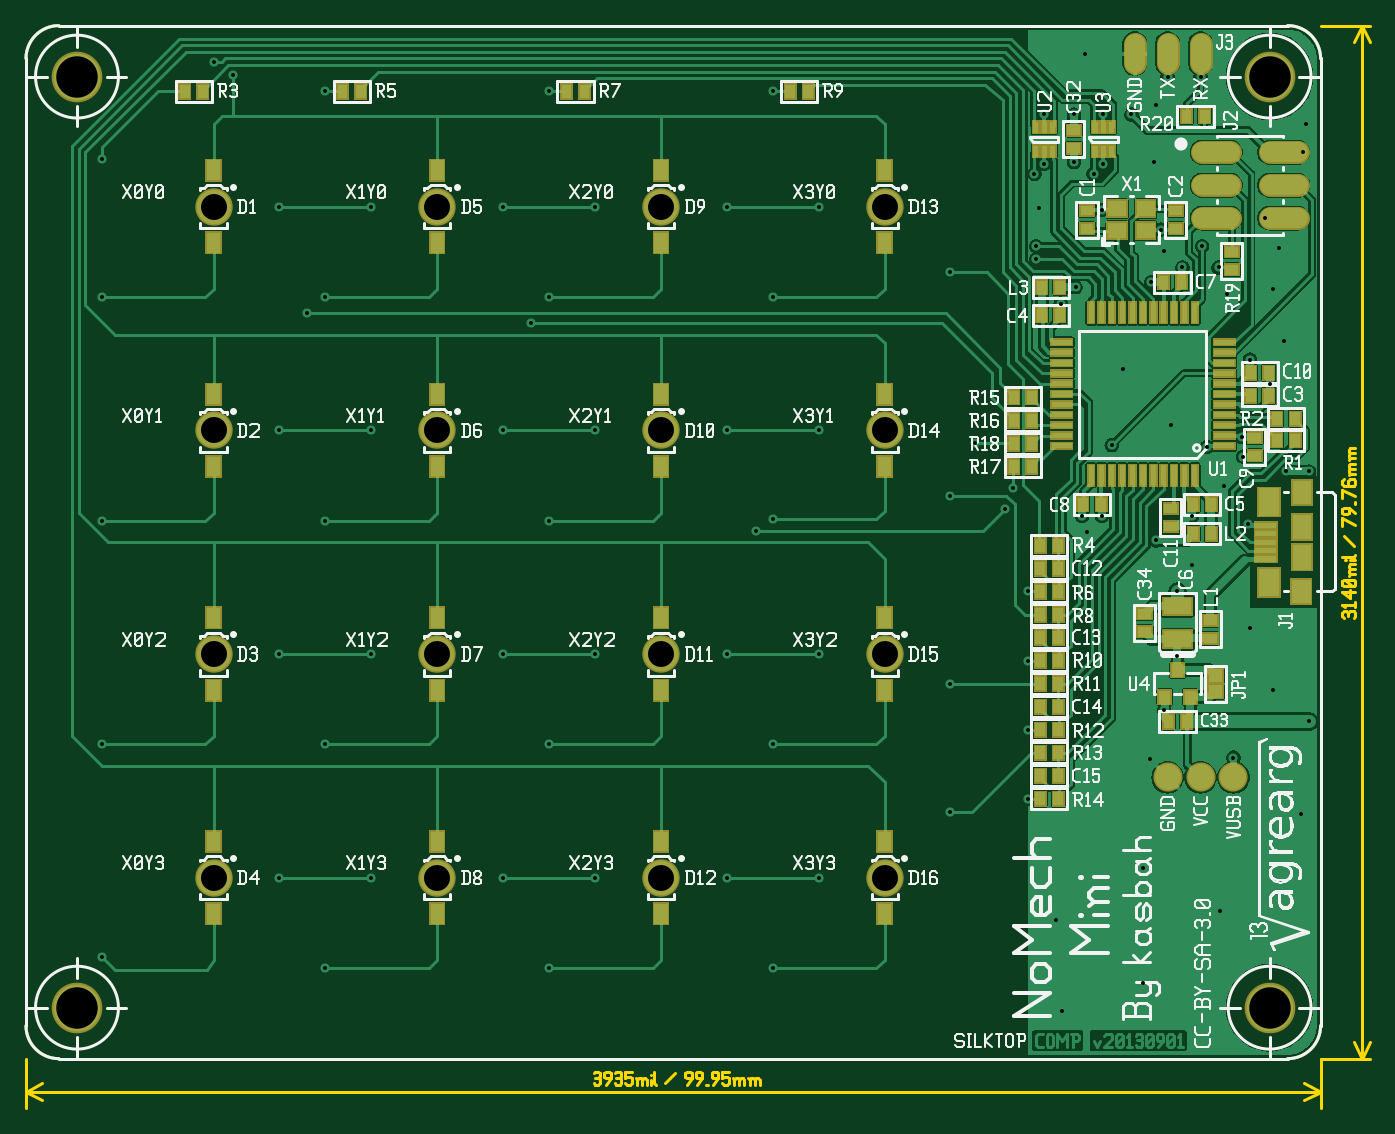
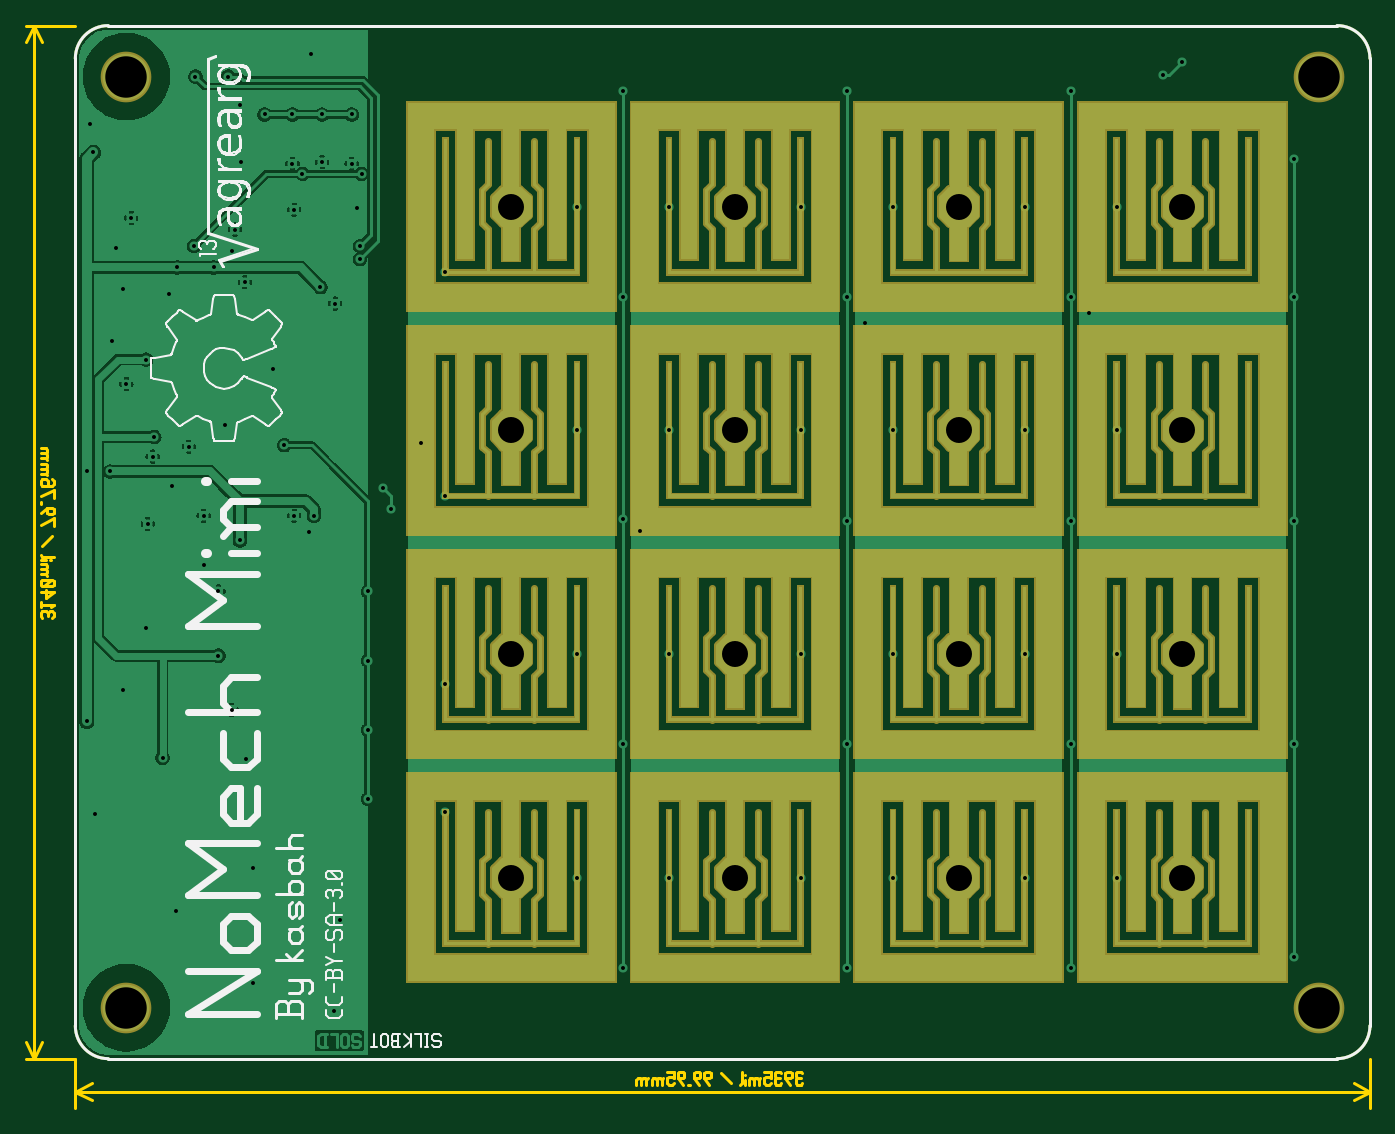
Circuit board: 8 layer files. Board 103.8 x 83.6 mm.
- bottom_copper: nomech-20130901.gbl (119350 bytes)
- bottom_silk: nomech-20130901.gbo (19333 bytes)
- bottom_mask: nomech-20130901.gbs (16650 bytes)
- top_copper: nomech-20130901.gtl (112321 bytes)
- top_silk: nomech-20130901.gto (63832 bytes)
- top_mask: nomech-20130901.gts (7069 bytes)
- outline: nomech-20130901.outline.gbr (6023 bytes)
- drill: nomech-20130901.plated-drill.txt (2238 bytes)

=== bottom_copper: nomech-20130901.gbl (119350 bytes, source omitted) ===
=== bottom_silk: nomech-20130901.gbo (19333 bytes, source omitted) ===
=== bottom_mask: nomech-20130901.gbs (16650 bytes, source omitted) ===
=== top_copper: nomech-20130901.gtl (112321 bytes, source omitted) ===
=== top_silk: nomech-20130901.gto (63832 bytes, source omitted) ===
=== top_mask: nomech-20130901.gts (7069 bytes, source omitted) ===
=== outline: nomech-20130901.outline.gbr ===
G04 start of page 4 for group 2 idx 2 *
G04 Title: Nomech, outline *
G04 Creator: pcb 20110918 *
G04 CreationDate: Sun 08 Sep 2013 10:57:53 PM GMT UTC *
G04 [redacted]*
G04 Format: Gerber/RS-274X *
G04 PCB-Dimensions: [number-redacted] *
G04 PCB-Coordinate-Origin: lower left *
%MOIN*%
%FSLAX25Y25*%
%LNOUTLINE*%
%ADD150C,0.0080*%
G54D150*X20000Y26000D02*X393500D01*
X403500Y330000D02*Y36000D01*
X10000Y16000D02*X403500D01*
Y26000D02*Y11000D01*
Y16000D02*X398500Y18500D01*
X403500Y16000D02*X398500Y13500D01*
X20000Y340000D02*X393500D01*
X10000Y330000D02*Y36000D01*
X403500Y26000D02*X418500D01*
X416000D02*X418500Y31000D01*
X416000Y26000D02*X413500Y31000D01*
X403500Y340000D02*X418500D01*
X416000D02*X413500Y335000D01*
X416000Y340000D02*X418500Y335000D01*
X10000Y26000D02*Y11000D01*
Y16000D02*X15000Y13500D01*
X10000Y16000D02*X15000Y18500D01*
X416000Y26000D02*Y340000D01*
X393500Y26000D02*G75*G03X403500Y36000I0J10000D01*G01*
Y330000D02*G75*G03X393500Y340000I-10000J0D01*G01*
X20000D02*G75*G03X10000Y330000I0J-10000D01*G01*
Y36000D02*G75*G03X20000Y26000I10000J0D01*G01*
X182500Y21500D02*X183000Y22000D01*
X184000D01*
X184500Y21500D01*
X184000Y18000D02*X184500Y18500D01*
X183000Y18000D02*X184000D01*
X182500Y18500D02*X183000Y18000D01*
Y20200D02*X184000D01*
X184500Y21500D02*Y20700D01*
Y19700D02*Y18500D01*
Y19700D02*X184000Y20200D01*
X184500Y20700D02*X184000Y20200D01*
X186200Y18000D02*X187700Y20000D01*
Y21500D02*Y20000D01*
X187200Y22000D02*X187700Y21500D01*
X186200Y22000D02*X187200D01*
X185700Y21500D02*X186200Y22000D01*
X185700Y21500D02*Y20500D01*
X186200Y20000D01*
X187700D01*
X188900Y21500D02*X189400Y22000D01*
X190400D01*
X190900Y21500D01*
X190400Y18000D02*X190900Y18500D01*
X189400Y18000D02*X190400D01*
X188900Y18500D02*X189400Y18000D01*
Y20200D02*X190400D01*
X190900Y21500D02*Y20700D01*
Y19700D02*Y18500D01*
Y19700D02*X190400Y20200D01*
X190900Y20700D02*X190400Y20200D01*
X192100Y22000D02*X194100D01*
X192100D02*Y20000D01*
X192600Y20500D01*
X193600D01*
X194100Y20000D01*
Y18500D01*
X193600Y18000D02*X194100Y18500D01*
X192600Y18000D02*X193600D01*
X192100Y18500D02*X192600Y18000D01*
X195800Y19500D02*Y18000D01*
Y19500D02*X196300Y20000D01*
X196800D01*
X197300Y19500D01*
Y18000D01*
Y19500D02*X197800Y20000D01*
X198300D01*
X198800Y19500D01*
Y18000D01*
X195300Y20000D02*X195800Y19500D01*
X200000Y21000D02*Y20900D01*
Y19500D02*Y18000D01*
X201000Y22000D02*Y18500D01*
X201500Y18000D01*
X204300Y18500D02*X207300Y21500D01*
X210800Y18000D02*X212300Y20000D01*
Y21500D02*Y20000D01*
X211800Y22000D02*X212300Y21500D01*
X210800Y22000D02*X211800D01*
X210300Y21500D02*X210800Y22000D01*
X210300Y21500D02*Y20500D01*
X210800Y20000D01*
X212300D01*
X214000Y18000D02*X215500Y20000D01*
Y21500D02*Y20000D01*
X215000Y22000D02*X215500Y21500D01*
X214000Y22000D02*X215000D01*
X213500Y21500D02*X214000Y22000D01*
X213500Y21500D02*Y20500D01*
X214000Y20000D01*
X215500D01*
X216700Y18000D02*X217200D01*
X218900D02*X220400Y20000D01*
Y21500D02*Y20000D01*
X219900Y22000D02*X220400Y21500D01*
X218900Y22000D02*X219900D01*
X218400Y21500D02*X218900Y22000D01*
X218400Y21500D02*Y20500D01*
X218900Y20000D01*
X220400D01*
X221600Y22000D02*X223600D01*
X221600D02*Y20000D01*
X222100Y20500D01*
X223100D01*
X223600Y20000D01*
Y18500D01*
X223100Y18000D02*X223600Y18500D01*
X222100Y18000D02*X223100D01*
X221600Y18500D02*X222100Y18000D01*
X225300Y19500D02*Y18000D01*
Y19500D02*X225800Y20000D01*
X226300D01*
X226800Y19500D01*
Y18000D01*
Y19500D02*X227300Y20000D01*
X227800D01*
X228300Y19500D01*
Y18000D01*
X224800Y20000D02*X225300Y19500D01*
X230000D02*Y18000D01*
Y19500D02*X230500Y20000D01*
X231000D01*
X231500Y19500D01*
Y18000D01*
Y19500D02*X232000Y20000D01*
X232500D01*
X233000Y19500D01*
Y18000D01*
X229500Y20000D02*X230000Y19500D01*
X410500Y160000D02*X410000Y160500D01*
Y161500D02*Y160500D01*
Y161500D02*X410500Y162000D01*
X414000Y161500D02*X413500Y162000D01*
X414000Y161500D02*Y160500D01*
X413500Y160000D02*X414000Y160500D01*
X411800Y161500D02*Y160500D01*
X410500Y162000D02*X411300D01*
X412300D02*X413500D01*
X412300D02*X411800Y161500D01*
X411300Y162000D02*X411800Y161500D01*
X410800Y163200D02*X410000Y164000D01*
X414000D01*
Y164700D02*Y163200D01*
X412500Y165900D02*X410000Y167900D01*
X412500Y168400D02*Y165900D01*
X410000Y167900D02*X414000D01*
X413500Y169600D02*X414000Y170100D01*
X410500Y169600D02*X413500D01*
X410500D02*X410000Y170100D01*
Y171100D02*Y170100D01*
Y171100D02*X410500Y171600D01*
X413500D01*
X414000Y171100D02*X413500Y171600D01*
X414000Y171100D02*Y170100D01*
X413000Y169600D02*X411000Y171600D01*
X412500Y173300D02*X414000D01*
X412500D02*X412000Y173800D01*
Y174300D02*Y173800D01*
Y174300D02*X412500Y174800D01*
X414000D01*
X412500D02*X412000Y175300D01*
Y175800D02*Y175300D01*
Y175800D02*X412500Y176300D01*
X414000D01*
X412000Y172800D02*X412500Y173300D01*
X411000Y177500D02*X411100D01*
X412500D02*X414000D01*
X410000Y178500D02*X413500D01*
X414000Y179000D01*
X413500Y181800D02*X410500Y184800D01*
X414000Y188300D02*X410000Y190300D01*
Y187800D01*
X414000Y192000D02*X412000Y193500D01*
X410500D02*X412000D01*
X410000Y193000D02*X410500Y193500D01*
X410000Y193000D02*Y192000D01*
X410500Y191500D02*X410000Y192000D01*
X410500Y191500D02*X411500D01*
X412000Y192000D01*
Y193500D02*Y192000D01*
X414000Y195200D02*Y194700D01*
Y196900D02*X410000Y198900D01*
Y196400D01*
Y201600D02*X410500Y202100D01*
X410000Y201600D02*Y200600D01*
X410500Y200100D02*X410000Y200600D01*
X410500Y200100D02*X413500D01*
X414000Y200600D01*
X411800Y201600D02*X412300Y202100D01*
X411800Y201600D02*Y200100D01*
X414000Y201600D02*Y200600D01*
Y201600D02*X413500Y202100D01*
X412300D02*X413500D01*
X412500Y203800D02*X414000D01*
X412500D02*X412000Y204300D01*
Y204800D02*Y204300D01*
Y204800D02*X412500Y205300D01*
X414000D01*
X412500D02*X412000Y205800D01*
Y206300D02*Y205800D01*
Y206300D02*X412500Y206800D01*
X414000D01*
X412000Y203300D02*X412500Y203800D01*
Y208500D02*X414000D01*
X412500D02*X412000Y209000D01*
Y209500D02*Y209000D01*
Y209500D02*X412500Y210000D01*
X414000D01*
X412500D02*X412000Y210500D01*
Y211000D02*Y210500D01*
Y211000D02*X412500Y211500D01*
X414000D01*
X412000Y208000D02*X412500Y208500D01*
M02*

=== drill: nomech-20130901.plated-drill.txt ===
M48
INCH
T153C0.012
T152C0.079
T151C0.126
%
T153
X036450Y019100
X035350Y018350
X036000Y016800
X036000Y014850
X038900Y013800
X038200Y015700
X039750Y010050
X040000Y012850
X040000Y020450
X035800Y021850
X035300Y029850
X035600Y027150
X038650Y028150
X038200Y023850
X037950Y021500
X038000Y020900
X036750Y027300
X036900Y021200
X032450Y025550
X036150Y026650
X035200Y026200
X032900Y026050
X035500Y027800
X035350Y031600
X035700Y032450
X033700Y028400
X031800Y028450
X033200Y033150
X031950Y031300
X032850Y031300
X033750Y031300
X034600Y031300
X036700Y032450
X029100Y026500
X031700Y026900
X031700Y027300
X031950Y029800
X031650Y029500
X032850Y029850
X033450Y029500
X033750Y029800
X038150Y018850
X037500Y025850
X037250Y026650
X037400Y020000
X039300Y020450
X038800Y023100
X039250Y024400
X039900Y031000
X039100Y027250
X038900Y026000
X039800Y030150
X033700Y019100
X033100Y019100
X034000Y021250
X033250Y018600
X034350Y023550
X031450Y010500
X036450Y017600
X037300Y007100
X037700Y011750
X034950Y004900
X034950Y008400
X035600Y013200
X035150Y011700
X031450Y016800
X031450Y014700
X031450Y012600
X029100Y019700
X029850Y021300
X030750Y019300
X031000Y019950
X025100Y008100
X023200Y018650
X023700Y012150
X018300Y014900
X022300Y014900
X025100Y014900
X008700Y014900
X011500Y014900
X011500Y008100
X015500Y008100
X015500Y014900
X010100Y012150
X018300Y008100
X022300Y008100
X029100Y014000
X016900Y012150
X008700Y021700
X011500Y021700
X015500Y021700
X018300Y021700
X022300Y021700
X025100Y021700
X008700Y028500
X010100Y032000
X007300Y032500
X006700Y032900
X011500Y028500
X003300Y029950
X015500Y028500
X018300Y028500
X016900Y032000
X016350Y024950
X016900Y025750
X016900Y018950
X022300Y028500
X025100Y028500
X023700Y032000
X023700Y025750
X023700Y019000
X009550Y025250
X003300Y025750
X010100Y025750
X003300Y018950
X010100Y018950
X029100Y010100
X032300Y006800
X032500Y004050
X008700Y008100
X003300Y012150
X023700Y005350
X016900Y005350
X010100Y005350
X003300Y005700
T152
X027100Y021700
X027100Y014900
X027100Y008100
X027100Y028500
X006700Y014900
X013500Y014900
X006700Y008100
X013500Y008100
X006700Y021700
X006700Y028500
X020300Y014900
X013500Y021700
X020300Y021700
X013500Y028500
X020300Y028500
X020300Y008100
T151
X038800Y004150
X038800Y032450
X002550Y004150
X002550Y032450
M30

